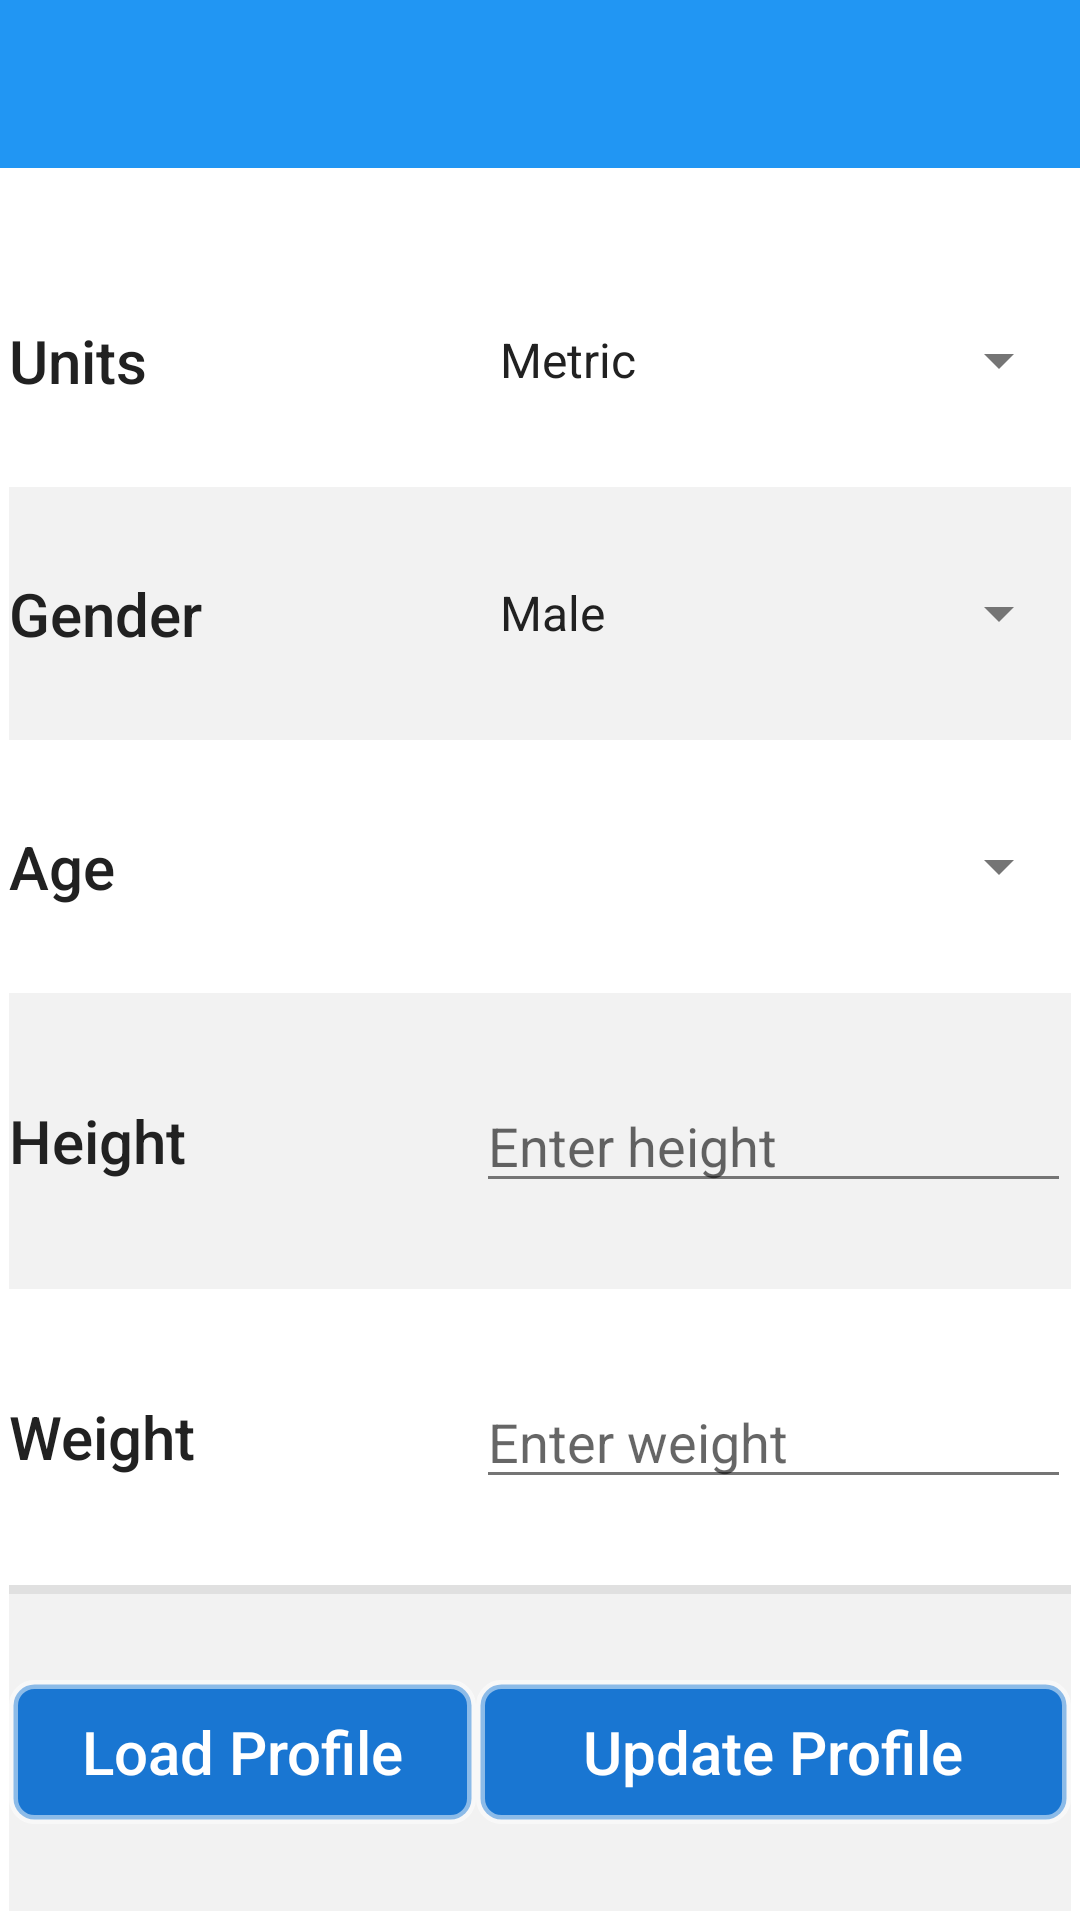

This screen was rendered from an Android layout file. Write that file and the resources it references.
<!-- AndroidManifest.xml: application theme AppTheme -->
<!-- res/layout/activity_profile.xml -->
<android.support.constraint.ConstraintLayout
    android:layout_width="match_parent"
    android:layout_height="match_parent"
    xmlns:android="http://schemas.android.com/apk/res/android"
    xmlns:app="http://schemas.android.com/apk/res-auto"
    xmlns:tools="http://schemas.android.com/tools"
    tools:context=".Profile">
    <android.support.design.widget.AppBarLayout
        android:layout_width="match_parent"
        android:layout_height="wrap_content"
        android:theme="@style/AppTheme.AppBarOverlay">

        <android.support.v7.widget.Toolbar
            android:id="@+id/toolbar"
            android:layout_width="match_parent"
            android:layout_height="match_parent"
            android:background="@color/colorPrimary"
            app:popupTheme="@style/AppTheme.PopupOverlay" />

    </android.support.design.widget.AppBarLayout>
    <ScrollView
        android:layout_width="match_parent"
        android:layout_height="match_parent"
        android:fillViewport="true"
        android:layout_marginTop="75dp">
        <TableLayout xmlns:android="http://schemas.android.com/apk/res/android"
            xmlns:app="http://schemas.android.com/apk/res-auto"
            xmlns:tools="http://schemas.android.com/tools"
            android:layout_width="wrap_content"
            android:layout_height="wrap_content"
            android:stretchColumns="*"
            android:measureWithLargestChild="true"
            tools:context=".Profile"
            android:padding="3dp">


            <TableRow
                android:layout_width="fill_parent"
                android:layout_height="fill_parent"
                android:layout_weight="1"
                android:layout_gravity="center_vertical">

                <TextView
                    android:id="@+id/unitLabel"
                    android:layout_width="wrap_content"
                    android:layout_height="wrap_content"
                    android:layout_column="0"
                    android:text="@string/unit_label"
                    android:layout_gravity="center_vertical"
                    android:textAppearance="@style/TextAppearance.AppCompat.Title" />

                <Spinner
                    android:id="@+id/unitSpinner"
                    android:layout_width="150dp"
                    android:layout_height="wrap_content"
                    android:layout_column="1"
                    android:entries="@array/units_array"
                    android:layout_gravity="center_vertical"
                    android:textAppearance="@style/TextAppearance.AppCompat.Title" />
            </TableRow>


            <TableRow
                android:layout_width="fill_parent"
                android:layout_height="fill_parent"
                android:layout_gravity="center_vertical"
                android:layout_weight="1"
                android:background="@color/background_ui">

                <TextView
                    android:id="@+id/genderLabel"
                    android:layout_width="wrap_content"
                    android:layout_height="wrap_content"
                    android:layout_column="0"
                    android:text="@string/gender_label"
                    android:layout_gravity="center_vertical"
                    android:textAppearance="@style/TextAppearance.AppCompat.Title"
                    />

                <Spinner
                    android:id="@+id/genderSpinner"
                    android:layout_width="150dp"
                    android:layout_height="wrap_content"
                    android:layout_column="1"
                    android:layout_gravity="center_vertical"
                    android:entries="@array/gender_array"
                    android:textAppearance="@style/TextAppearance.AppCompat.Title" />
            </TableRow>

            <TableRow
                android:layout_width="fill_parent"
                android:layout_height="fill_parent"
                android:gravity="center"
                android:layout_weight="1">

                <TextView
                    android:id="@+id/ageLabel"
                    android:layout_width="wrap_content"
                    android:layout_height="wrap_content"
                    android:layout_column="0"
                    android:layout_gravity="center_vertical"
                    android:text="@string/age_label"
                    android:textAppearance="@style/TextAppearance.AppCompat.Title"
                    />
                <Spinner
                    android:id="@+id/ageSpinner"
                    android:layout_width="150dp"
                    android:layout_height="wrap_content"
                    android:layout_column="1"
                    android:layout_gravity="center_vertical"
                    android:textAppearance="@style/TextAppearance.AppCompat.Title" />

            </TableRow>

            <TableRow
                android:layout_width="fill_parent"
                android:layout_height="fill_parent"
                android:layout_gravity="center_vertical"
                android:layout_weight="1"
                android:background="@color/background_ui">

                <TextView
                    android:id="@+id/heightLabel"
                    android:layout_width="wrap_content"
                    android:layout_height="wrap_content"
                    android:layout_column="0"
                    android:layout_gravity="center_vertical"
                    android:text="@string/height_label"
                    android:textAppearance="@style/TextAppearance.AppCompat.Title" />

                <EditText
                    android:id="@+id/heightInput"
                    android:layout_width="150dp"
                    android:layout_height="wrap_content"
                    android:layout_column="1"
                    android:ems="10"
                    android:layout_gravity="center_vertical"
                    android:hint="Enter height"
                    android:inputType="numberDecimal" />
            </TableRow>

            <TableRow
                android:layout_width="fill_parent"
                android:layout_height="fill_parent"
                android:layout_gravity="center_vertical"
                android:layout_weight="1">

                <TextView
                    android:id="@+id/weightLabel"
                    android:layout_width="wrap_content"
                    android:layout_height="wrap_content"
                    android:layout_column="0"
                    android:text="@string/weight_label"
                    android:layout_gravity="center_vertical"
                    android:textAppearance="@style/TextAppearance.AppCompat.Title"
                    />

                <EditText
                    android:id="@+id/weightInput"
                    android:layout_width="150dp"
                    android:layout_height="wrap_content"
                    android:layout_column="1"
                    android:ems="10"
                    android:hint="Enter weight"
                    android:layout_gravity="center_vertical"
                    android:inputType="numberDecimal" />
            </TableRow>

            <View style="@style/Divider"/>

            <TableRow
                android:layout_width="fill_parent"
                android:layout_height="fill_parent"
                android:layout_weight="1"
                android:layout_gravity="center_vertical"
                android:background="@color/background_ui">
                <Button
                    android:id="@+id/loadButton"
                    android:layout_width="match_parent"
                    android:layout_height="wrap_content"
                    android:layout_column="0"
                    android:background="@drawable/button_back"
                    android:text="@string/load_button_label"
                    android:layout_gravity="center_vertical"
                    android:textAppearance="@style/TextAppearance.AppCompat.Title"
                    android:textColor="@color/icons" />
                <Button
                    android:id="@+id/updateButton"
                    android:layout_width="match_parent"
                    android:layout_height="wrap_content"
                    android:layout_column="1"
                    android:background="@drawable/button_back"
                    android:text="@string/update_button_label"
                    android:layout_gravity="center_vertical"
                    android:textAppearance="@style/TextAppearance.AppCompat.Title"
                    android:textColor="@color/icons" />

            </TableRow>
        </TableLayout>
    </ScrollView>
</android.support.constraint.ConstraintLayout>
<!-- resources referenced by this layout -->
<resources>
  <string-array name="gender_array">
          <item>Male</item>
          <item>Female</item>
      </string-array>
  <string-array name="units_array">
          <item>Metric</item>
          <item>Imperial</item>
      </string-array>
  <color name="background_ui">#f2f2f2</color>
  <color name="colorPrimary">#2196F3</color>
  <color name="icons">#FFFFFF</color>
  <!-- drawable button_back (drawable) -->
  <?xml version="1.0" encoding="utf-8"?>
  <shape xmlns:android="http://schemas.android.com/apk/res/android" >
      <stroke android:width="3dp"
          android:color="#80FFFFFF" />
  
      <corners android:radius="7dp" />
  
      <gradient android:angle="270"
          android:centerColor="@color/colorPrimaryDark"
          android:endColor="@color/colorPrimaryDark"
          android:startColor="@color/colorPrimaryDark" />
  </shape>
  <string name="age_label">Age</string>
  <string name="gender_label">Gender</string>
  <string name="height_label">Height</string>
  <string name="load_button_label">Load Profile</string>
  <string name="unit_label">Units</string>
  <string name="update_button_label">Update Profile</string>
  <string name="weight_label">Weight</string>
  <style name="AppTheme.AppBarOverlay" parent="ThemeOverlay.AppCompat.Dark.ActionBar" />
  <style name="AppTheme.PopupOverlay" parent="ThemeOverlay.AppCompat.Light" />
  <style name="Divider">
          <item name="android:layout_width">match_parent</item>
          <item name="android:layout_height">3dp</item>
          <item name="android:background">?android:attr/listDivider</item>
      </style>
  <style name="AppTheme" parent="Theme.AppCompat.Light.DarkActionBar">
          
          <item name="colorPrimary">@color/primary</item>
          <item name="colorPrimaryDark">@color/primary_dark</item>
          <item name="colorAccent">@color/colorAccent</item>
          <item name="android:colorBackground">@android:color/background_light</item>
          <item name="android:textColorPrimary">@color/primary_text</item>
          <item name="android:textColorSecondary">@color/secondary_text</item>
          <item name="android:windowBackground">@android:color/background_light</item>
      </style>
  <color name="colorPrimaryDark">#1976D2</color>
  <color name="primary">#2196F3</color>
  <color name="primary_dark">#1976D2</color>
  <color name="colorAccent">#00bcd4</color>
  <color name="primary_text">#212121</color>
  <color name="secondary_text">#757575</color>
</resources>
